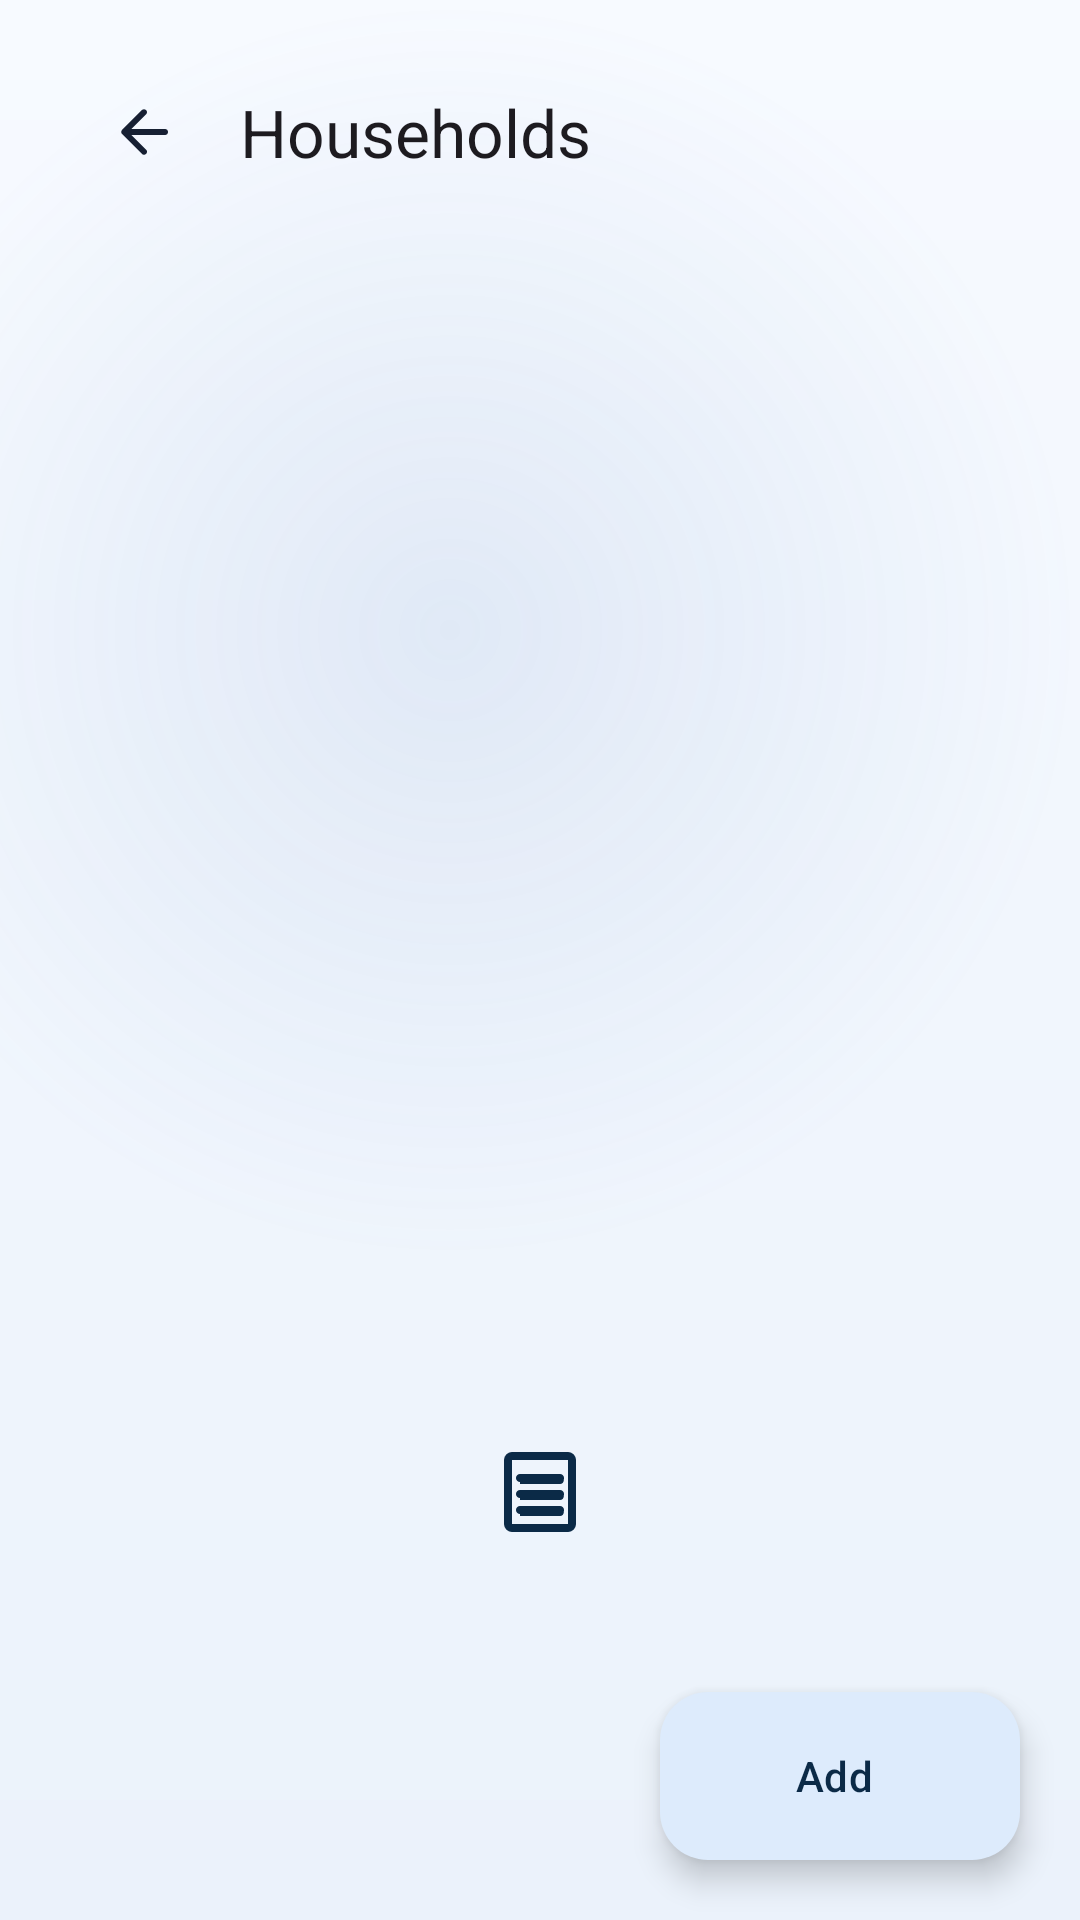

This screen was rendered from an Android layout file. Write that file and the resources it references.
<!-- AndroidManifest.xml: application theme Theme.FinanceManager -->
<!-- res/layout/fragment_households.xml -->
<?xml version="1.0" encoding="utf-8"?>
<androidx.coordinatorlayout.widget.CoordinatorLayout xmlns:android="http://schemas.android.com/apk/res/android"
    xmlns:app="http://schemas.android.com/apk/res-auto"
    android:layout_width="match_parent"
    android:layout_height="match_parent"
    android:background="@android:color/transparent">

    <LinearLayout
        android:layout_width="match_parent"
        android:layout_height="match_parent"
        android:orientation="vertical"
        android:paddingHorizontal="20dp"
        android:paddingTop="12dp">

        <com.google.android.material.appbar.MaterialToolbar
            android:id="@+id/toolbar"
            android:layout_width="match_parent"
            android:layout_height="?attr/actionBarSize"
            android:background="@android:color/transparent"
            app:title="@string/households"
            app:titleTextAppearance="@style/TextAppearance.Material3.TitleLarge"
            app:navigationIcon="@drawable/ic_arrow_back" />

        <androidx.recyclerview.widget.RecyclerView
            android:id="@+id/list"
            android:layout_width="match_parent"
            android:layout_height="0dp"
            android:layout_weight="1"
            android:clipToPadding="false"
            android:overScrollMode="never"
            android:paddingTop="8dp"
            android:paddingBottom="100dp" />

        <include
            android:id="@+id/empty"
            layout="@layout/view_empty_state"
            android:layout_width="match_parent"
            android:layout_height="wrap_content"
            android:layout_gravity="center" />
    </LinearLayout>

    <com.google.android.material.floatingactionbutton.ExtendedFloatingActionButton
        android:id="@+id/fab"
        android:layout_width="wrap_content"
        android:layout_height="wrap_content"
        android:layout_gravity="bottom|end"
        android:layout_margin="20dp"
        android:contentDescription="@string/household_new"
        android:text="@string/add"
        app:icon="@drawable/ic_action_add" />

</androidx.coordinatorlayout.widget.CoordinatorLayout>
<!-- res/layout/view_empty_state.xml (included above) -->
<?xml version="1.0" encoding="utf-8"?>
<LinearLayout xmlns:android="http://schemas.android.com/apk/res/android"
    xmlns:app="http://schemas.android.com/apk/res-auto"
    android:id="@+id/empty_state"
    android:layout_width="match_parent"
    android:layout_height="wrap_content"
    android:gravity="center"
    android:orientation="vertical"
    android:paddingHorizontal="32dp"
    android:paddingVertical="40dp">

    <FrameLayout
        android:layout_width="72dp"
        android:layout_height="72dp"
        android:background="@drawable/bg_circle"
        android:backgroundTint="?attr/colorPrimaryContainer">

        <ImageView
            android:id="@+id/empty_icon"
            android:layout_width="32dp"
            android:layout_height="32dp"
            android:layout_gravity="center"
            android:contentDescription="@null"
            android:src="@drawable/ic_nav_transactions"
            app:tint="?attr/colorOnPrimaryContainer" />
    </FrameLayout>

    <TextView
        android:id="@+id/empty_title"
        android:layout_width="wrap_content"
        android:layout_height="wrap_content"
        android:layout_marginTop="18dp"
        android:fontFamily="sans-serif-medium"
        android:gravity="center"
        android:textColor="?attr/colorOnSurface"
        android:textSize="16sp" />

    <TextView
        android:id="@+id/empty_message"
        android:layout_width="wrap_content"
        android:layout_height="wrap_content"
        android:layout_marginTop="8dp"
        android:gravity="center"
        android:lineSpacingExtra="3dp"
        android:textColor="?attr/colorOnSurfaceVariant"
        android:textSize="14sp" />

    <com.google.android.material.button.MaterialButton
        android:id="@+id/empty_action"
        style="@style/Widget.Finance.Button.Outlined"
        android:layout_width="wrap_content"
        android:layout_height="wrap_content"
        android:layout_marginTop="20dp"
        android:visibility="gone" />

</LinearLayout>
<!-- resources referenced by this layout -->
<resources>
  <string name="add">Add</string>
  <string name="household_new">New household</string>
  <string name="households">Households</string>
  <style name="Widget.Finance.Button.Outlined" parent="Widget.Material3.Button.OutlinedButton">
          <item name="android:minHeight">@dimen/button_height</item>
          <item name="cornerRadius">16dp</item>
          <item name="android:textAllCaps">false</item>
          <item name="android:textSize">15sp</item>
      </style>
  <dimen name="button_height">52dp</dimen>
  <color name="primary">#2E75D4</color>
  <color name="on_primary">#FFFFFF</color>
  <color name="primary_container">#DDEBFC</color>
  <color name="on_primary_container">#0B2A47</color>
  <color name="secondary">#5A87C0</color>
  <color name="secondary_container">#E7EFF9</color>
  <color name="surface">#FFFFFF</color>
  <color name="text_primary">#172033</color>
  <color name="text_secondary">#778397</color>
  <color name="surface_variant">#EDF1F7</color>
  <color name="divider">#E8ECF2</color>
  <color name="expense">#E05252</color>
  <color name="background">#F6F8FB</color>
  <style name="Widget.Finance.Card" parent="Widget.Material3.CardView.Elevated">
          <item name="cardCornerRadius">@dimen/card_radius</item>
          <item name="cardElevation">2dp</item>
          <item name="cardBackgroundColor">?attr/colorSurface</item>
          <item name="strokeWidth">0dp</item>
      </style>
  <style name="Widget.Finance.Button" parent="Widget.Material3.Button">
          <item name="android:minHeight">@dimen/button_height</item>
          <item name="cornerRadius">16dp</item>
          <item name="android:textAllCaps">false</item>
          <item name="android:textSize">15sp</item>
      </style>
  <style name="Widget.Finance.TextInputLayout" parent="Widget.Material3.TextInputLayout.OutlinedBox">
          <item name="boxCornerRadiusTopStart">14dp</item>
          <item name="boxCornerRadiusTopEnd">14dp</item>
          <item name="boxCornerRadiusBottomStart">14dp</item>
          <item name="boxCornerRadiusBottomEnd">14dp</item>
      </style>
  <color name="balance_card_start">#2E75D4</color>
  <color name="balance_card_end">#1D4E9E</color>
  <color name="app_gradient_glow">#1F5A87C0</color>
  <color name="app_gradient_end">#EBF2FB</color>
  <color name="app_gradient_start">#F7FAFF</color>
  <dimen name="card_radius">20dp</dimen>
  <!-- drawable bg_floating_nav (drawable) -->
  <?xml version="1.0" encoding="utf-8"?>
  <shape xmlns:android="http://schemas.android.com/apk/res/android"
      android:shape="rectangle">
  
      <corners android:radius="28dp" />
      <solid android:color="@color/nav_glass_fill" />
      <stroke
          android:width="1dp"
          android:color="@color/nav_glass_stroke" />
  
  </shape>
  <style name="Widget.Finance.BottomNav.Indicator" parent="Widget.Material3.BottomNavigationView.ActiveIndicator">
          <item name="android:color">?attr/colorPrimaryContainer</item>
          <item name="android:width">64dp</item>
          <item name="android:height">32dp</item>
      </style>
  <style name="TextAppearance.Finance.BottomNav" parent="TextAppearance.Material3.LabelMedium">
          <item name="android:textSize">11sp</item>
          <item name="android:fontFamily">sans-serif-medium</item>
      </style>
  <color name="nav_glass_fill">#E6FFFFFF</color>
  <color name="nav_glass_stroke">#1A2E75D4</color>
</resources>
